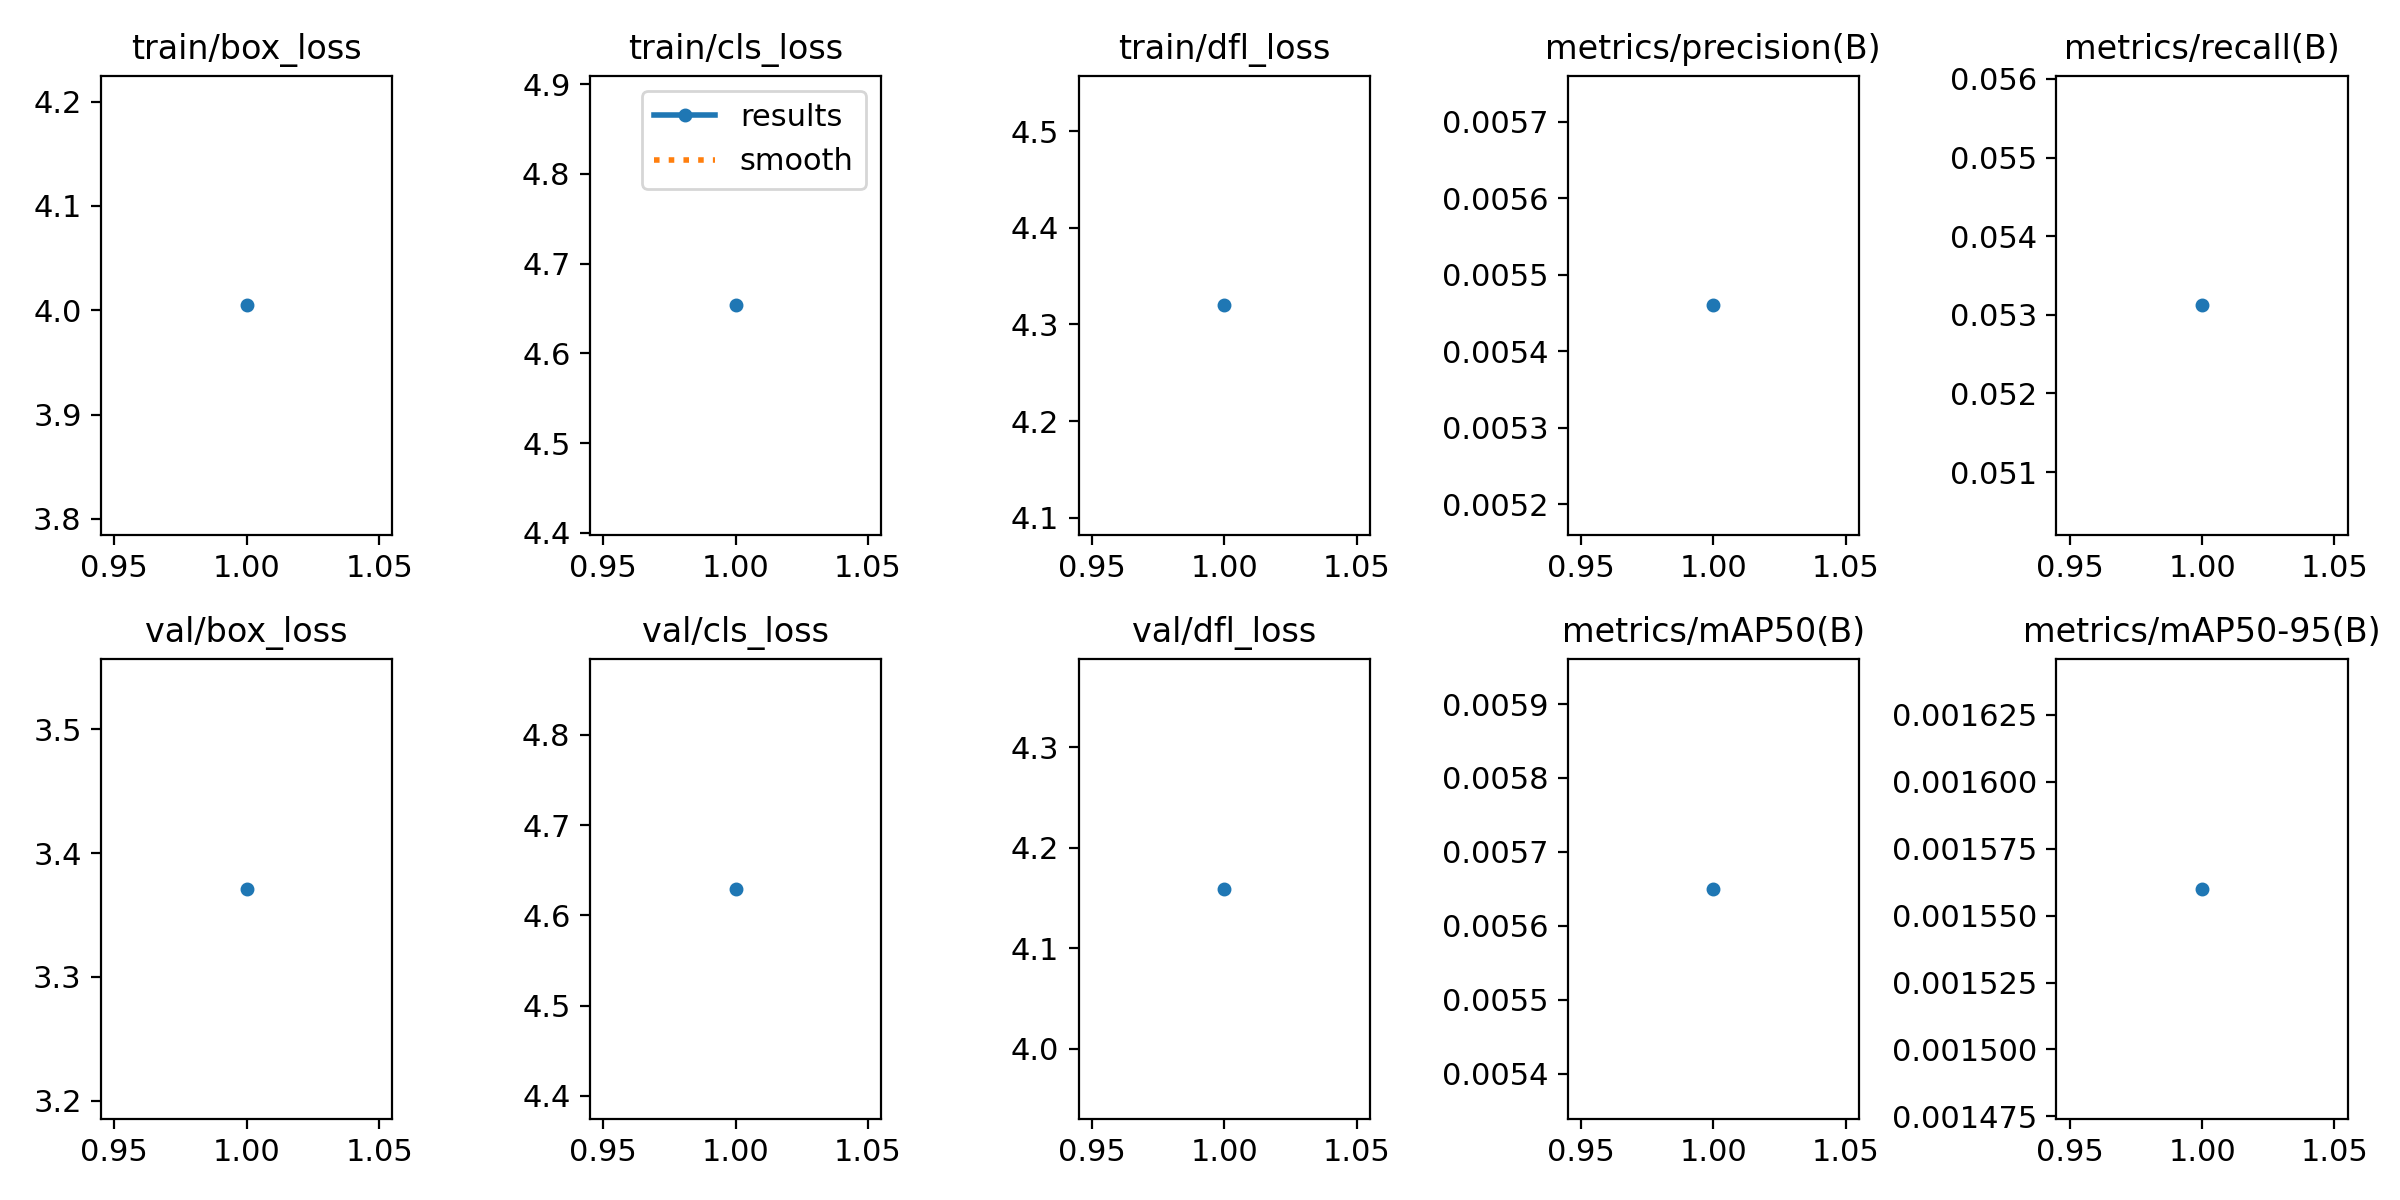

The file beside this chart, header and first rows:
epoch, train/box_loss, train/cls_loss, train/dfl_loss, metrics/precision(B), metrics/recall(B), metrics/mAP50(B), metrics/mAP50-95(B), val/box_loss, val/cls_loss, val/dfl_loss, lr/pg0, lr/pg1, lr/pg2
1, 4.005, 4.654, 4.32, 0.00546, 0.05312, 0.00565, 0.00156, 3.371, 4.629, 4.159, 2e-05, 2e-05, 2e-05
